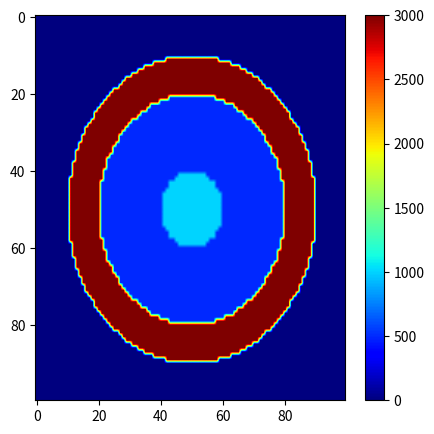

This chart was generated by the following Python code:
import numpy as np
import matplotlib.pyplot as plt
import math
import random


def generate_model(structure_size, center, layers_sizes, layers_p, sizes_limit_height, sizes_limit_width):
    def validate_data():
        if not(isinstance(structure_size, list) and isinstance(center, list) and isinstance(layers_sizes, list) and isinstance(layers_p, list)):
            return False
        if not(isinstance(sizes_limit_height, list) and isinstance(sizes_limit_width, list)):
            return False
        if len(structure_size) != 2 or len(center) != 2 or len(layers_sizes) + 1 != len(layers_p):
            return False
        if len(sizes_limit_height) != 2 or len(sizes_limit_width) != 2:
            return False
        if center[0] > structure_size[0] or center[1] > structure_size[1]:
            return False
        return True

    if not validate_data():
        print("Неправильно введены данные")
        return False, False, False

    structure = np.zeros(structure_size)

    for i, e in enumerate(structure):
        for j in range(len(e)):
            diff_y = abs(i - center[0])
            diff_x = abs(j - center[1])

            dist = math.sqrt(diff_x ** 2 + diff_y ** 2)

            is_found = False
            for k, c in enumerate(layers_sizes):
                if dist < c:
                    is_found = True
                    structure[i][j] = layers_p[k]
                    break
            if not is_found:
                structure[i][j] = layers_p[-1]

    sizes_width = np.array([random.randint(sizes_limit_width[0], sizes_limit_width[1]) for i in range(structure_size[0])])
    sizes_height = np.array([random.randint(sizes_limit_height[0], sizes_limit_height[1]) for i in range(structure_size[1])])

    return structure, sizes_width, sizes_height


def solve_model(structure, heights):
    N = len(structure)
    M = 5
    T1 = 0.01
    Q = 2

    rho_arr = structure
    h_arr = heights

    T_arr = np.array([T1 * Q ** i for i in range(M)])
    Omega_arr = (2 * np.pi / np.asarray(T_arr))
    mu = 4 * np.pi * 1e-07
    R = np.empty(M, dtype=complex)
    for i in range(M):
        Rc = 1
        for m in (range(N - 1)):
            K = np.sqrt((-1j * Omega_arr[i] * mu) / (rho_arr[m]))
            A = np.sqrt(rho_arr[m] / rho_arr[m + 1])
            B = (np.exp(-2 * K * h_arr[m])) * ((Rc - A) / (Rc + A))
            Rc = (1 + B) / (1 - B)
        R[i] = (Rc)
    rhok_arr = np.empty(M, dtype=float)
    rhok_arr = np.round(((np.abs(R) ** 2) * rho_arr[0]), 2)
    T_arr1 = np.sqrt(T_arr)
    PhT = np.round(np.angle(R) * (180 / np.pi) - 45, 2)

    return rhok_arr, PhT, T_arr1


def main():
    structure, structure_heights, structure_widths = generate_model([100, 100], [50, 50], [10, 30, 40], [1000, 500, 3000, 0], [10, 10], [10, 10])

    figure, axs = plt.subplots(1, 1, figsize=(5, 5))
    p2 = axs.imshow(structure, cmap='jet', aspect='auto', interpolation='bilinear', origin="upper")
    figure.colorbar(p2)
    plt.show()


if __name__ == "__main__":
    main()
